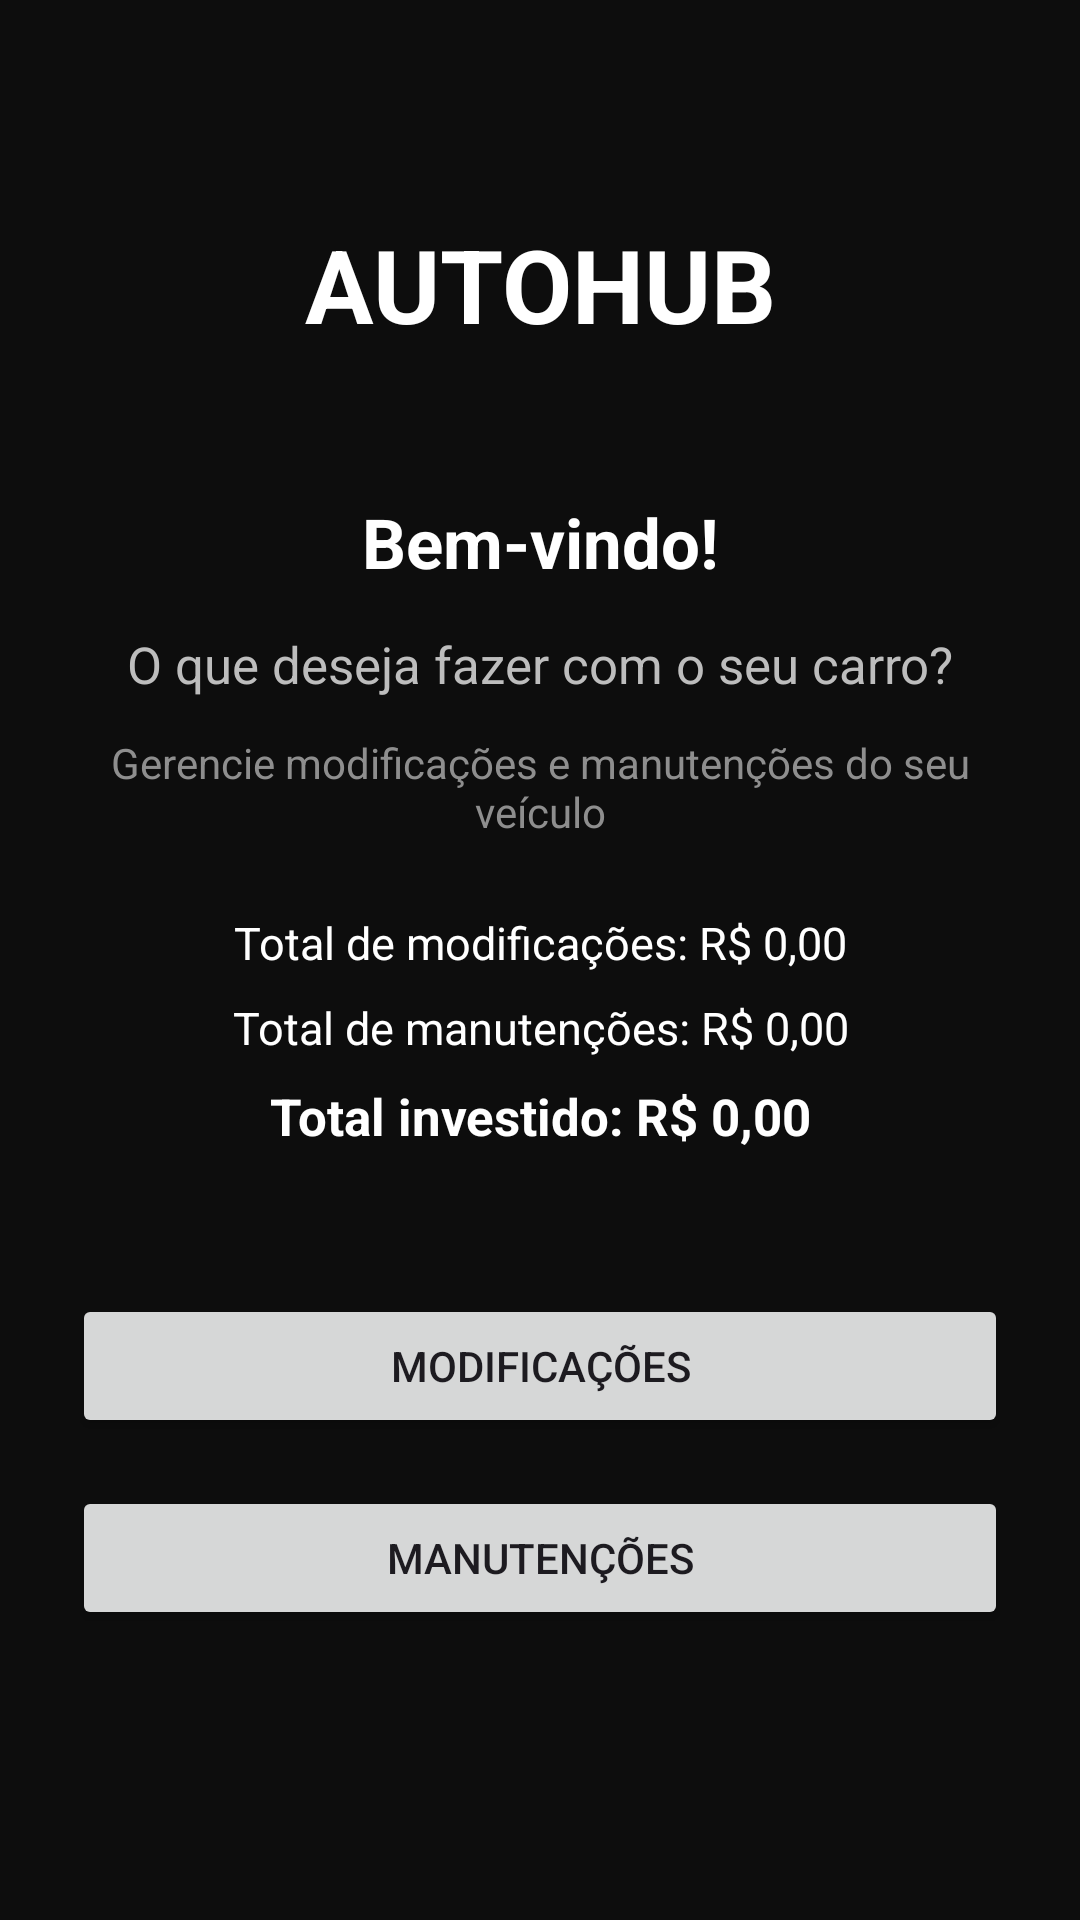

Here is an Android app screen rendered from its layout file. Give the layout XML and the strings, colors and styles it references.
<!-- AndroidManifest.xml: application theme Theme.AUTOHUB -->
<!-- res/layout/activity_home.xml -->
<?xml version="1.0" encoding="utf-8"?>
<androidx.constraintlayout.widget.ConstraintLayout
    xmlns:android="http://schemas.android.com/apk/res/android"
    xmlns:app="http://schemas.android.com/apk/res-auto"
    android:id="@+id/main"
    android:layout_width="match_parent"
    android:layout_height="match_parent"
    android:background="#0D0D0D"
    android:padding="24dp">

    
    <TextView
        android:id="@+id/tvTitulo"
        android:layout_width="wrap_content"
        android:layout_height="wrap_content"
        android:text="AUTOHUB"
        android:textColor="#FFFFFF"
        android:textSize="34sp"
        android:textStyle="bold"
        android:layout_marginTop="48dp"
        app:layout_constraintTop_toTopOf="parent"
        app:layout_constraintStart_toStartOf="parent"
        app:layout_constraintEnd_toEndOf="parent"/>

    
    <TextView
        android:id="@+id/tvBoasVindas"
        android:layout_width="0dp"
        android:layout_height="wrap_content"
        android:text="Bem-vindo!"
        android:textColor="#FFFFFF"
        android:textSize="23sp"
        android:textStyle="bold"
        android:gravity="center"
        android:layout_marginTop="48dp"
        app:layout_constraintTop_toBottomOf="@id/tvTitulo"
        app:layout_constraintStart_toStartOf="parent"
        app:layout_constraintEnd_toEndOf="parent"/>

    
    <TextView
        android:id="@+id/tvPergunta"
        android:layout_width="0dp"
        android:layout_height="wrap_content"
        android:text="O que deseja fazer com o seu carro?"
        android:textColor="#BDBDBD"
        android:textSize="17sp"
        android:gravity="center"
        android:layout_marginTop="14dp"
        app:layout_constraintTop_toBottomOf="@id/tvBoasVindas"
        app:layout_constraintStart_toStartOf="parent"
        app:layout_constraintEnd_toEndOf="parent"/>

    
    <TextView
        android:id="@+id/tvSubInfo"
        android:layout_width="0dp"
        android:layout_height="wrap_content"
        android:text="Gerencie modificações e manutenções do seu veículo"
        android:textColor="#8E8E8E"
        android:textSize="14sp"
        android:gravity="center"
        android:layout_marginTop="12dp"
        app:layout_constraintTop_toBottomOf="@id/tvPergunta"
        app:layout_constraintStart_toStartOf="parent"
        app:layout_constraintEnd_toEndOf="parent"/>

    
    <TextView
        android:id="@+id/tvTotalModificacoes"
        android:layout_width="0dp"
        android:layout_height="wrap_content"
        android:text="Total de modificações: R$ 0,00"
        android:textColor="#FFFFFF"
        android:textSize="15sp"
        android:gravity="center"
        android:layout_marginTop="24dp"
        app:layout_constraintTop_toBottomOf="@id/tvSubInfo"
        app:layout_constraintStart_toStartOf="parent"
        app:layout_constraintEnd_toEndOf="parent"/>

    <TextView
        android:id="@+id/tvTotalManutencoes"
        android:layout_width="0dp"
        android:layout_height="wrap_content"
        android:text="Total de manutenções: R$ 0,00"
        android:textColor="#FFFFFF"
        android:textSize="15sp"
        android:gravity="center"
        android:layout_marginTop="8dp"
        app:layout_constraintTop_toBottomOf="@id/tvTotalModificacoes"
        app:layout_constraintStart_toStartOf="parent"
        app:layout_constraintEnd_toEndOf="parent"/>

    <TextView
        android:id="@+id/tvTotalGeral"
        android:layout_width="0dp"
        android:layout_height="wrap_content"
        android:text="Total investido: R$ 0,00"
        android:textColor="#FFFFFF"
        android:textSize="17sp"
        android:textStyle="bold"
        android:gravity="center"
        android:layout_marginTop="8dp"
        app:layout_constraintTop_toBottomOf="@id/tvTotalManutencoes"
        app:layout_constraintStart_toStartOf="parent"
        app:layout_constraintEnd_toEndOf="parent"/>

    
    <Button
        android:id="@+id/btnModificacoes"
        android:layout_width="0dp"
        android:layout_height="wrap_content"
        android:text="Modificações"
        android:layout_marginTop="48dp"
        app:layout_constraintTop_toBottomOf="@id/tvTotalGeral"
        app:layout_constraintStart_toStartOf="parent"
        app:layout_constraintEnd_toEndOf="parent"/>

    
    <Button
        android:id="@+id/btnManutencoes"
        android:layout_width="0dp"
        android:layout_height="wrap_content"
        android:text="Manutenções"
        android:layout_marginTop="16dp"
        app:layout_constraintTop_toBottomOf="@id/btnModificacoes"
        app:layout_constraintStart_toStartOf="parent"
        app:layout_constraintEnd_toEndOf="parent"/>

</androidx.constraintlayout.widget.ConstraintLayout>
<!-- resources referenced by this layout -->
<resources>
  <style name="Theme.AUTOHUB" parent="Base.Theme.AUTOHUB" />
  <style name="Base.Theme.AUTOHUB" parent="Theme.Material3.DayNight.NoActionBar">
          
          
      </style>
</resources>
